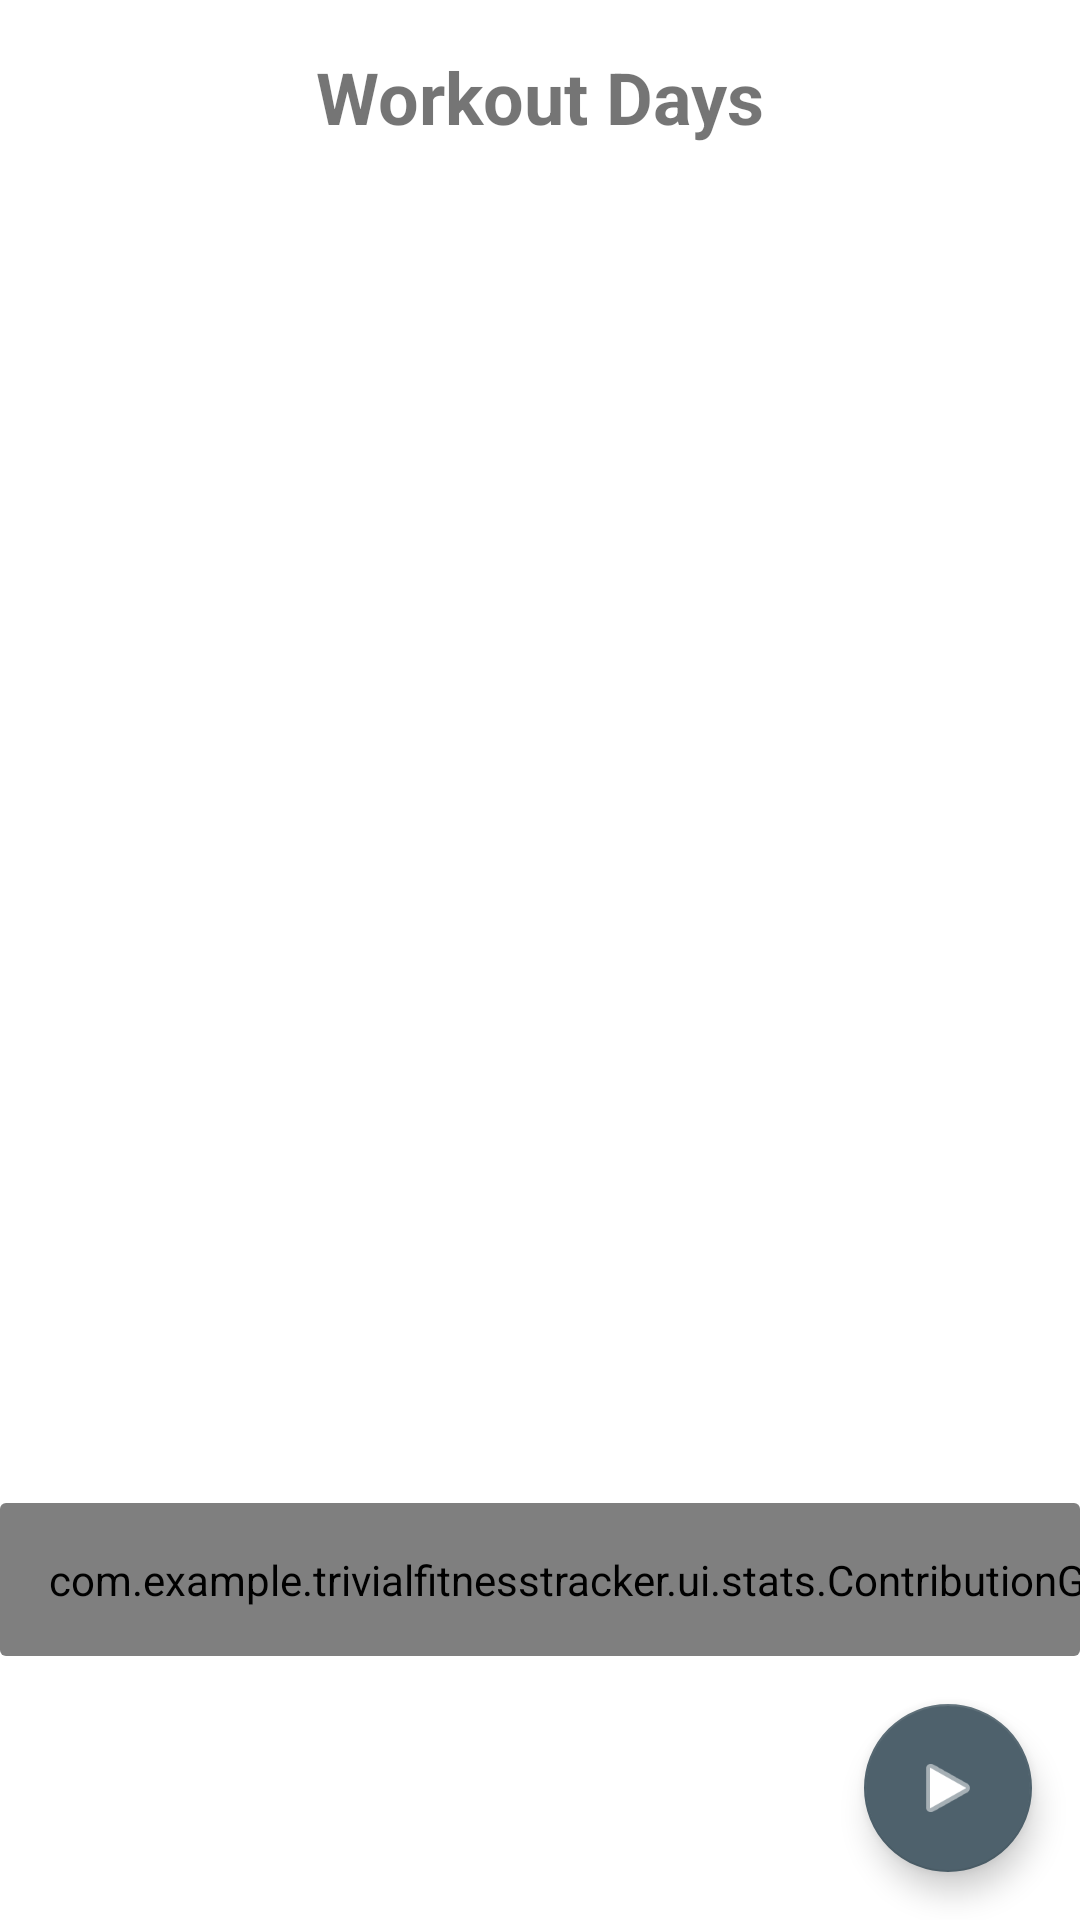

Produce the Android XML layout that renders to this screen, including the resource entries it uses.
<!-- AndroidManifest.xml: application theme Theme.TrivialFitnessTracker -->
<!-- res/layout/activity_main.xml -->
<?xml version="1.0" encoding="utf-8"?>
<androidx.constraintlayout.widget.ConstraintLayout xmlns:android="http://schemas.android.com/apk/res/android"
    xmlns:app="http://schemas.android.com/apk/res-auto"
    xmlns:tools="http://schemas.android.com/tools"
    android:layout_width="match_parent"
    android:layout_height="match_parent"
    tools:context=".MainActivity">

    <TextView
        android:id="@+id/titleText"
        android:layout_width="wrap_content"
        android:layout_height="wrap_content"
        android:text="@string/setup_title"
        android:textSize="24sp"
        android:textStyle="bold"
        android:layout_marginTop="16dp"
        app:layout_constraintEnd_toEndOf="parent"
        app:layout_constraintStart_toStartOf="parent"
        app:layout_constraintTop_toTopOf="parent" />

    <androidx.recyclerview.widget.RecyclerView
        android:id="@+id/daysRecyclerView"
        android:layout_width="0dp"
        android:layout_height="0dp"
        android:layout_marginTop="16dp"
        android:layout_marginBottom="16dp"
        app:layout_constraintBottom_toTopOf="@id/bottomGraphContainer"
        app:layout_constraintEnd_toEndOf="parent"
        app:layout_constraintStart_toStartOf="parent"
        app:layout_constraintTop_toBottomOf="@id/titleText" />

    <androidx.cardview.widget.CardView
        android:id="@+id/bottomGraphContainer"
        android:layout_width="wrap_content"
        android:layout_height="wrap_content"
        android:layout_marginBottom="16dp"
        app:cardBackgroundColor="@android:color/transparent"
        app:cardElevation="0dp"
        app:layout_constraintBottom_toTopOf="@+id/startWorkoutFab"
        app:layout_constraintEnd_toEndOf="parent"
        app:layout_constraintStart_toStartOf="parent">

        <HorizontalScrollView
            android:layout_width="wrap_content"
            android:layout_height="wrap_content"
            android:scrollbars="none">

            <com.example.trivialfitnesstracker.ui.stats.ContributionGraphView
                android:id="@+id/mainContributionGraph"
                android:layout_width="wrap_content"
                android:layout_height="wrap_content"
                android:padding="16dp" />

        </HorizontalScrollView>
    </androidx.cardview.widget.CardView>

    <com.google.android.material.floatingactionbutton.FloatingActionButton
        android:id="@+id/startWorkoutFab"
        android:layout_width="wrap_content"
        android:layout_height="wrap_content"
        android:layout_margin="16dp"
        android:contentDescription="@string/start_workout"
        android:src="@android:drawable/ic_media_play"
        app:layout_constraintBottom_toBottomOf="parent"
        app:layout_constraintEnd_toEndOf="parent" />

</androidx.constraintlayout.widget.ConstraintLayout>
<!-- resources referenced by this layout -->
<resources>
  <string name="setup_title">Workout Days</string>
  <string name="start_workout">Start Workout</string>
  <style name="Theme.TrivialFitnessTracker" parent="Theme.MaterialComponents.DayNight.DarkActionBar">
          <item name="colorPrimary">#1976D2</item>
          <item name="colorPrimaryVariant">#1565C0</item>
          <item name="colorOnPrimary">@color/white</item>
          <item name="colorSecondary">#26A69A</item>
          <item name="colorSecondaryVariant">#00897B</item>
          <item name="colorOnSecondary">@color/white</item>
          <item name="android:statusBarColor">?android:attr/colorBackground</item>
          <item name="android:windowLightStatusBar">true</item>
      </style>
  <!-- not gathered from this repository: default colours our renderer supplied (Android Studio template values) -->
  <color name="white">#FFFFFFFF</color>
</resources>
